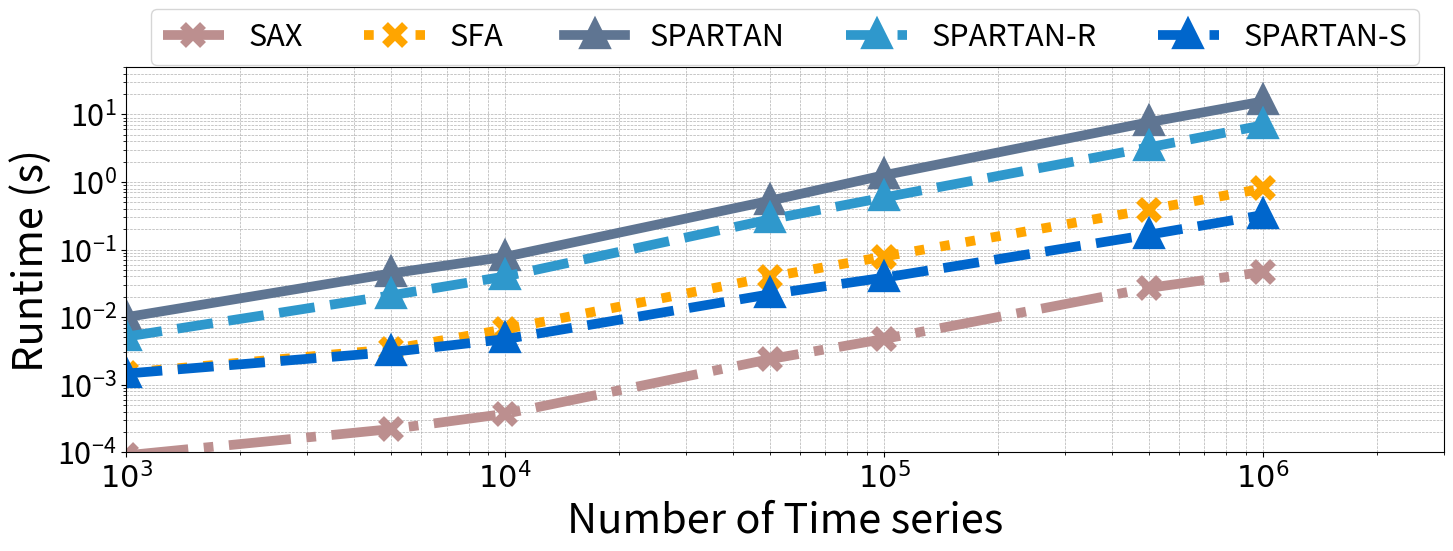

This figure's Python source:
import os
import matplotlib
import matplotlib.pyplot as plt


font = {'size': 22}

matplotlib.rc('font', **font)

# Fill in the test results
num_series = [1e3, 5e3, 1e4, 5e4, 1e5, 5e5, 1e6]
accuracy_sax = [0.00009,0.00022,0.00037,0.00239,0.00475,0.02706,0.04668]
accuracy_sfa = [0.0015,0.00334,0.00661,0.0394,0.0788,0.391,0.802]
accuracy_spartan = [0.00998,0.0443,0.0781,0.529,1.26,7.67,15.6]
accuracy_spartan_random = [0.00514,0.021,0.04,0.28,0.59,3.26,6.91]
accuracy_spartan_sampling = [0.00146,0.00304,0.00472,0.0218,0.0384,0.166,0.325]

plt.figure(figsize=(17, 5))
linewidth=7
markersize=14
markeredgewidth=6


# '#EAC84E', '#8CC8C5', '#5F7592'
plt.plot(num_series, accuracy_sax, 'x-.', label='SAX', color='rosybrown', linewidth=linewidth, markersize=markersize, markeredgewidth=markeredgewidth)
plt.plot(num_series, accuracy_sfa, 'x', linestyle='dotted', label='SFA', color='orange', linewidth=linewidth, markersize=markersize, markeredgewidth=markeredgewidth)
plt.plot(num_series, accuracy_spartan, '^-', label='SPARTAN', color='#5F7592', linewidth=linewidth, markersize=markersize, markeredgewidth=markeredgewidth)
plt.plot(num_series, accuracy_spartan_random, '^--', label='SPARTAN-R', color='#2F98CC', linewidth=linewidth, markersize=markersize, markeredgewidth=markeredgewidth)
plt.plot(num_series, accuracy_spartan_sampling, '^--', label='SPARTAN-S', color='#0066cc', linewidth=linewidth, markersize=markersize, markeredgewidth=markeredgewidth)

plt.xscale('log')
plt.yscale('log')
plt.xlim([1e3, 3e6])
plt.xlabel('Number of Time series', fontsize=30)
plt.ylabel('Runtime (s)', fontsize=30)
# plt.title('Accuracy vs Number of Time series')
plt.legend(loc='upper center', bbox_to_anchor=(0.5, 1.19), ncol=5)
ymin=1e-4
ymax=50.0
plt.ylim([ymin, ymax])

os.makedirs('./result/Section5_6', exist_ok=True)

plt.grid(True, which='both', linestyle='--', linewidth=0.5)
plt.xticks([1e3, 1e4, 1e5, 1e6], [r'$10^3$',  r'$10^4$', r'$10^5$', r'$10^6$'])
plt.savefig("./result/Section5_6/varyingnum_time.jpg", dpi=800, bbox_inches='tight')

plt.show()
